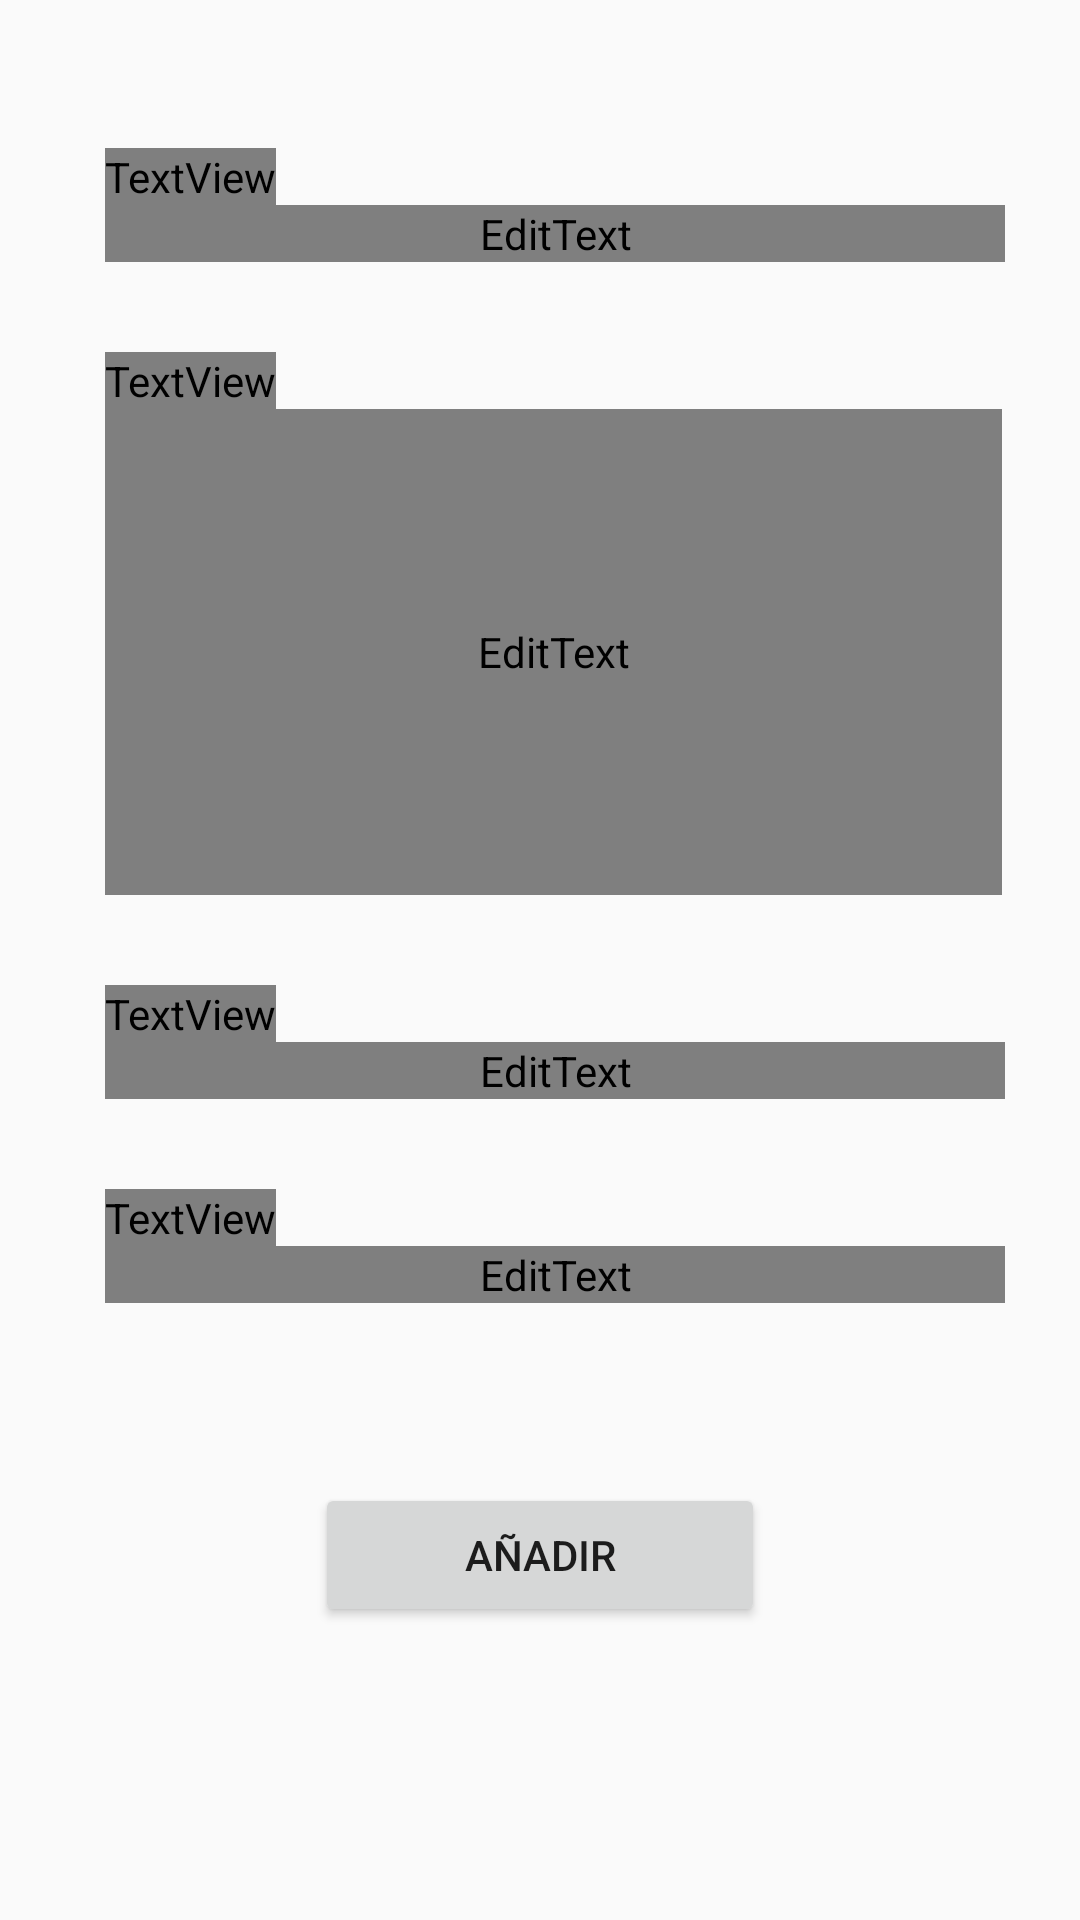

Here is an Android app screen rendered from its layout file. Give the layout XML and the strings, colors and styles it references.
<!-- AndroidManifest.xml: application theme Theme.MaterialComponents.DayNight.NoActionBar.Bridge -->
<!-- res/layout/fragment_cumpleanos.xml -->
<?xml version="1.0" encoding="utf-8"?>
<FrameLayout xmlns:android="http://schemas.android.com/apk/res/android"
    xmlns:tools="http://schemas.android.com/tools"
    android:layout_width="match_parent"
    android:layout_height="match_parent"
    xmlns:app="http://schemas.android.com/apk/res-auto"
    tools:context=".fragments.Cumpleanos">

    

    <ScrollView

        android:layout_width="match_parent"
        android:layout_height="601dp"
        android:layout_gravity="center">


        <LinearLayout
            android:layout_width="match_parent"
            android:layout_height="wrap_content"
            android:orientation="vertical"
            app:layout_constraintBottom_toBottomOf="parent"
            app:layout_constraintEnd_toEndOf="parent"
            app:layout_constraintHorizontal_bias="0.0"
            app:layout_constraintStart_toStartOf="parent"
            app:layout_constraintTop_toTopOf="parent"
            app:layout_constraintVertical_bias="1.0">
            <Space
                android:layout_width="wrap_content"
                android:layout_height="30dp" />
            <TextView
                android:layout_width="wrap_content"
                android:layout_height="wrap_content"
                android:layout_marginStart="35dp"

                android:text="@string/titulo"
                android:textSize="?attr/tamano"
                android:textColor="?attr/letras"
                android:backgroundTint="?attr/letras" />

            <EditText
                android:id="@+id/edtTitulo"
                android:layout_width="300dp"
                android:layout_height="wrap_content"
                android:layout_marginStart="35dp"
                android:textSize="?attr/tamano"
                android:textColor="?attr/letras"
                android:backgroundTint="?attr/letras"/>

            <Space
                android:layout_width="wrap_content"
                android:layout_height="30dp" />


            <TextView
                android:layout_width="wrap_content"
                android:layout_height="wrap_content"
                android:layout_marginStart="35dp"
                android:layout_weight="1"
                android:text="@string/descripcion"
                android:textSize="?attr/tamano"
                android:textColor="?attr/letras"
                android:backgroundTint="?attr/letras" />

            <EditText
                android:id="@+id/edtDescripcion"
                android:layout_width="299dp"
                android:layout_height="162dp"
                android:layout_marginStart="35dp"
                android:textSize="?attr/tamano"
                android:textColor="?attr/letras"
                android:backgroundTint="?attr/letras" />

            <Space
                android:layout_width="wrap_content"
                android:layout_height="30dp" />

            <TextView
                android:layout_width="wrap_content"
                android:layout_height="wrap_content"
                android:layout_marginStart="35dp"
                android:text="@string/dia"
                android:textSize="?attr/tamano"
                android:textColor="?attr/letras"
                android:backgroundTint="?attr/letras" />

            <EditText
                android:id="@+id/edtDia"
                android:layout_width="300dp"
                android:layout_height="wrap_content"
                android:layout_marginStart="35dp"
                android:backgroundTint="?attr/letras"
                android:hint="22/06/2021"
                android:textColorHint="?attr/letras"
                android:textColor="?attr/letras"
                android:textSize="?attr/tamano" />

            <Space
                android:layout_width="wrap_content"
                android:layout_height="30dp" />

            <TextView
                android:layout_width="wrap_content"
                android:layout_height="wrap_content"
                android:layout_marginStart="35dp"
                android:text="@string/localizacion"
                android:textSize="?attr/tamano"
                android:textColor="?attr/letras"
                android:backgroundTint="?attr/letras" />

            <EditText
                android:id="@+id/edtLocalizacion"
                android:layout_width="300dp"
                android:layout_height="wrap_content"
                android:layout_marginStart="35dp"
                android:textSize="?attr/tamano"
                android:textColor="?attr/letras"
                android:backgroundTint="?attr/letras"/>

            <Space
                android:layout_width="wrap_content"
                android:layout_height="30dp" />


            <Space
                android:layout_width="wrap_content"
                android:layout_height="30dp" />

            <Button
                android:id="@+id/btnAceptar"

                android:layout_width="150dp"
                android:layout_height="wrap_content"
                android:layout_gravity="center"

                android:text="@string/aceptar" />

            <Space
                android:layout_width="wrap_content"
                android:layout_height="20dp" />
        </LinearLayout>

    </ScrollView>

</FrameLayout>
<!-- resources referenced by this layout -->
<resources>
  <string name="aceptar">Añadir</string>
  <string name="descripcion">Descripcion: </string>
  <string name="dia">Dia: </string>
  <string name="localizacion">Localizacion:</string>
  <string name="titulo">Titulo: </string>
</resources>
